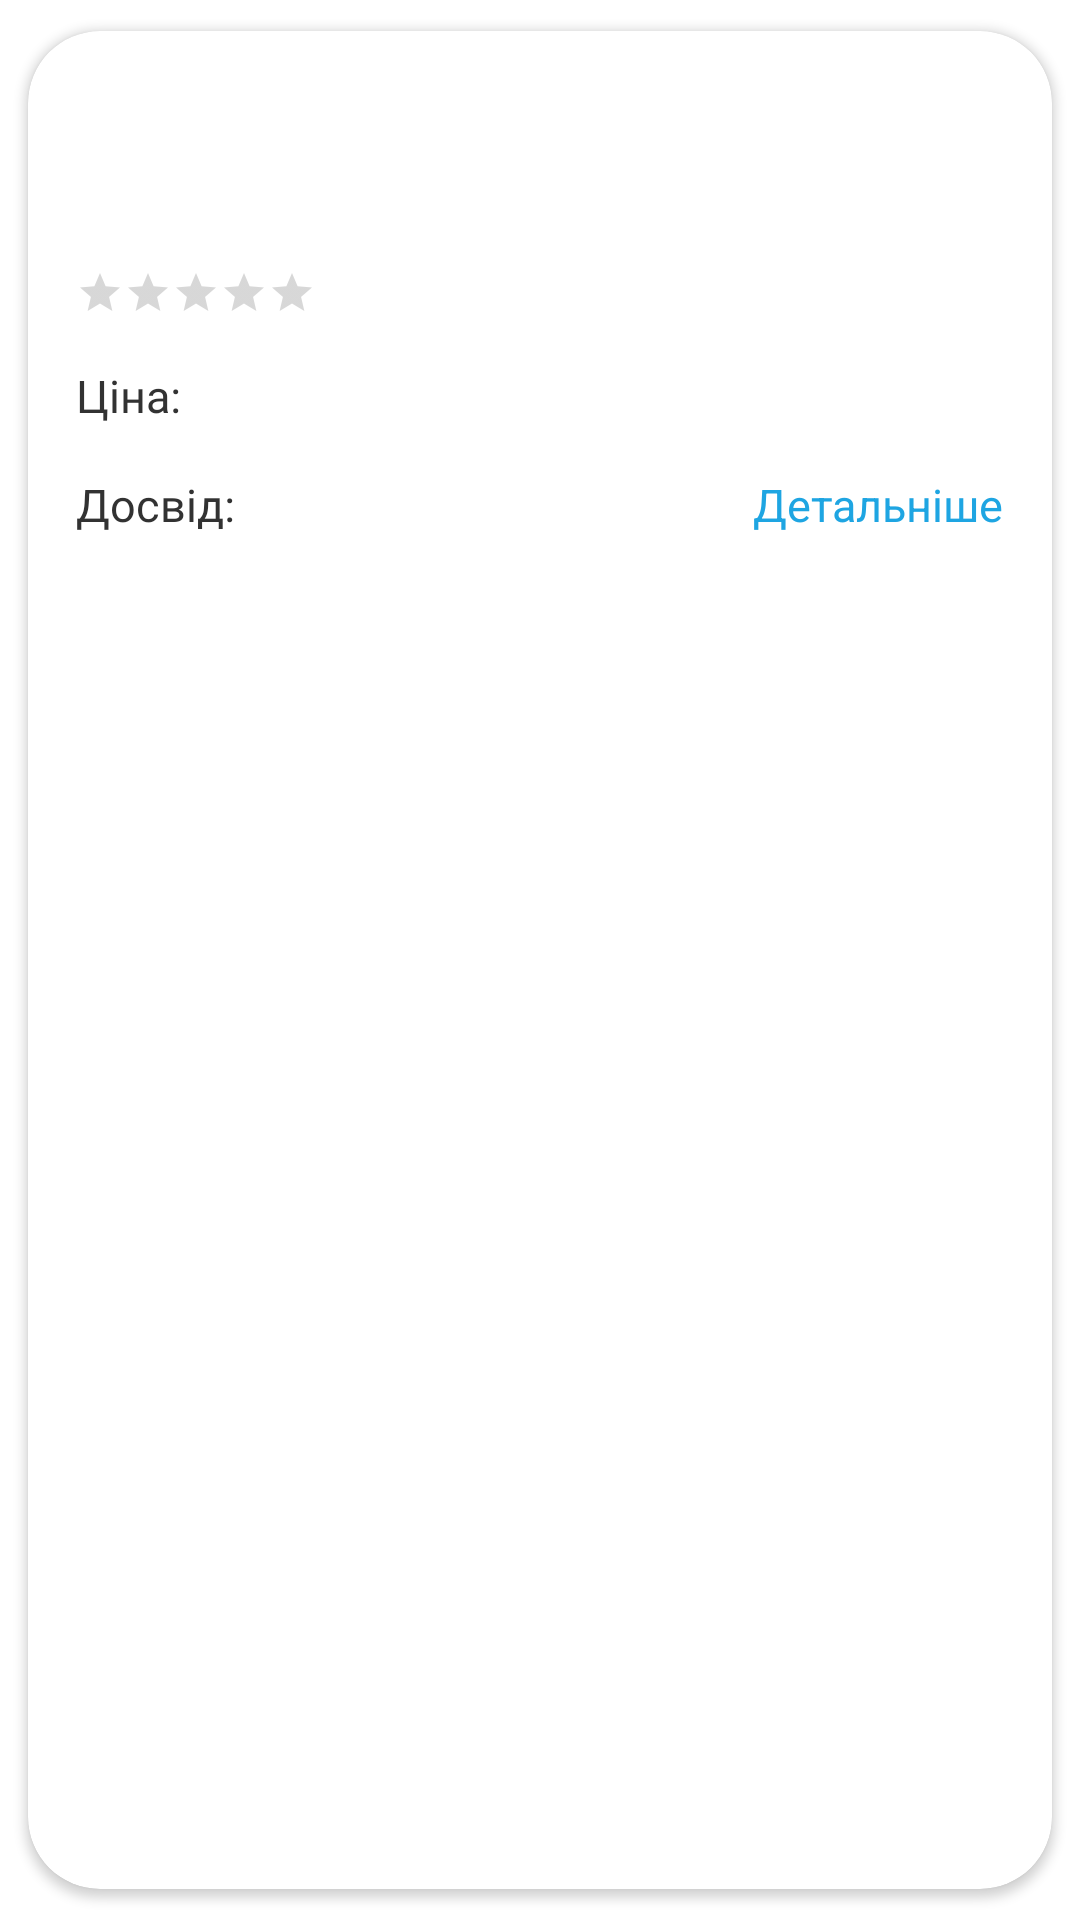

Layout XML and referenced resources for this Android screen:
<!-- AndroidManifest.xml: application theme Theme.HolyEat -->
<!-- res/layout/nutritionist_item.xml -->
<?xml version="1.0" encoding="utf-8"?>
<androidx.cardview.widget.CardView xmlns:android="http://schemas.android.com/apk/res/android"
    xmlns:app="http://schemas.android.com/apk/res-auto"
    xmlns:tools="http://schemas.android.com/tools"
    android:layout_width="match_parent"
    android:layout_height="wrap_content"
    app:cardCornerRadius="@dimen/default_radius"
    app:cardElevation="2dp"
    app:cardUseCompatPadding="true"
    tools:layout_margin="24dp">

    <androidx.constraintlayout.widget.ConstraintLayout
        android:layout_width="match_parent"
        android:layout_height="match_parent"
        android:padding="@dimen/default_padding">

        <ImageView
            android:id="@+id/photo_iv"
            android:layout_width="60dp"
            android:layout_height="60dp"
            app:layout_constraintStart_toStartOf="parent"
            app:layout_constraintTop_toTopOf="parent"
            tools:src="@drawable/ic_launcher_background" />


        <androidx.appcompat.widget.AppCompatTextView
            android:id="@+id/name_tv"
            android:layout_width="0dp"
            android:layout_height="wrap_content"
            android:layout_marginStart="@dimen/default_margin"
            android:layout_marginEnd="16dp"
            android:fontFamily="@font/montserrat_bold"
            android:textColor="#323232"
            android:textSize="20sp"
            android:textStyle="bold"
            app:layout_constraintEnd_toEndOf="parent"
            app:layout_constraintStart_toEndOf="@+id/photo_iv"
            app:layout_constraintTop_toTopOf="@+id/photo_iv"
            tools:text="Павло Васильєв" />

        <androidx.appcompat.widget.AppCompatTextView
            android:id="@+id/message_tv"
            android:layout_width="0dp"
            android:layout_height="wrap_content"
            android:layout_marginEnd="16dp"
            android:fontFamily="@font/montserrat"
            android:textColor="#323232"
            android:textSize="15sp"
            app:layout_constraintEnd_toEndOf="parent"
            app:layout_constraintStart_toStartOf="@+id/name_tv"
            app:layout_constraintTop_toBottomOf="@+id/name_tv"
            tools:text="Павло Васильєв" />

        <androidx.appcompat.widget.AppCompatRatingBar
            android:id="@+id/ratingBar"
            style="@style/Widget.AppCompat.RatingBar.Small"
            android:layout_width="wrap_content"
            android:layout_height="wrap_content"
            android:layout_marginTop="@dimen/default_margin"
            android:progressTint="#FFEB3B"
            android:indeterminateTint="#FFEB3B"
            android:secondaryProgressTint="#FFEB3B"
            app:layout_constraintStart_toStartOf="@+id/photo_iv"
            app:layout_constraintTop_toBottomOf="@+id/message_tv" />


        <androidx.appcompat.widget.AppCompatTextView
            android:id="@+id/cost_tv"
            android:layout_width="wrap_content"
            android:layout_height="wrap_content"
            android:layout_marginTop="@dimen/default_margin"
            android:fontFamily="@font/montserrat"
            android:text="@string/cost"
            android:textColor="#323232"
            android:textSize="15sp"
            app:layout_constraintStart_toStartOf="@+id/photo_iv"
            app:layout_constraintTop_toBottomOf="@+id/ratingBar" />

        <androidx.appcompat.widget.AppCompatTextView
            android:id="@+id/cost_number_tv"
            android:layout_width="wrap_content"
            android:layout_height="0dp"
            android:layout_marginStart="@dimen/default_margin"
            android:layout_marginTop="@dimen/default_margin"
            android:fontFamily="@font/montserrat_bold"
            android:textColor="#323232"
            android:textSize="15sp"
            app:layout_constraintBottom_toBottomOf="@+id/cost_tv"
            app:layout_constraintStart_toEndOf="@+id/cost_tv"
            app:layout_constraintTop_toBottomOf="@+id/ratingBar"
            tools:text="850 грн" />

        <androidx.appcompat.widget.AppCompatTextView
            android:id="@+id/exp_tv"
            android:layout_width="wrap_content"
            android:layout_height="wrap_content"
            android:layout_marginTop="@dimen/default_margin"
            android:fontFamily="@font/montserrat"
            android:text="@string/experiance"
            android:textColor="#323232"
            android:textSize="15sp"
            app:layout_constraintStart_toStartOf="@+id/photo_iv"
            app:layout_constraintTop_toBottomOf="@+id/cost_tv" />


        <androidx.appcompat.widget.AppCompatTextView
            android:id="@+id/exp_number_tv"
            android:layout_width="wrap_content"
            android:layout_height="0dp"
            android:layout_marginStart="@dimen/default_margin"
            android:fontFamily="@font/montserrat_bold"
            android:textColor="#323232"
            android:textSize="15sp"
            android:textStyle="bold"
            app:layout_constraintBottom_toBottomOf="@+id/exp_tv"
            app:layout_constraintStart_toEndOf="@+id/exp_tv"
            app:layout_constraintTop_toTopOf="@+id/exp_tv"
            tools:text="6 років" />

        <androidx.appcompat.widget.AppCompatTextView
            android:id="@+id/nutritionist_screen"
            android:layout_width="wrap_content"
            android:layout_height="wrap_content"
            android:text="@string/more_about"
            android:textColor="#1EA5E2"
            android:textSize="15sp"
            app:layout_constraintBottom_toBottomOf="@+id/exp_number_tv"
            app:layout_constraintEnd_toEndOf="parent"
            app:layout_constraintTop_toTopOf="@+id/exp_number_tv" />

    </androidx.constraintlayout.widget.ConstraintLayout>
</androidx.cardview.widget.CardView>
<!-- resources referenced by this layout -->
<resources>
  <dimen name="default_margin">16dp</dimen>
  <dimen name="default_padding">16dp</dimen>
  <dimen name="default_radius">24dp</dimen>
  <string name="cost">Ціна:</string>
  <string name="experiance">Досвід:</string>
  <string name="more_about">Детальніше</string>
  <style name="Theme.HolyEat" parent="Theme.MaterialComponents.DayNight.NoActionBar">
          
          <item name="colorPrimary">#2DB9FB</item>
          <item name="colorPrimaryVariant">#2DB9FB</item>
          <item name="colorOnPrimary">@color/white</item>
          
          <item name="colorSecondary">@color/teal_200</item>
          <item name="colorSecondaryVariant">@color/teal_700</item>
          <item name="colorOnSecondary">@color/black</item>
          
          <item name="android:statusBarColor" tools:targetApi="l">#2DB9FB</item>
          
      </style>
  <color name="white">#FFFFFFFF</color>
  <color name="teal_200">#FF03DAC5</color>
  <color name="teal_700">#FF018786</color>
  <color name="black">#FF000000</color>
</resources>
